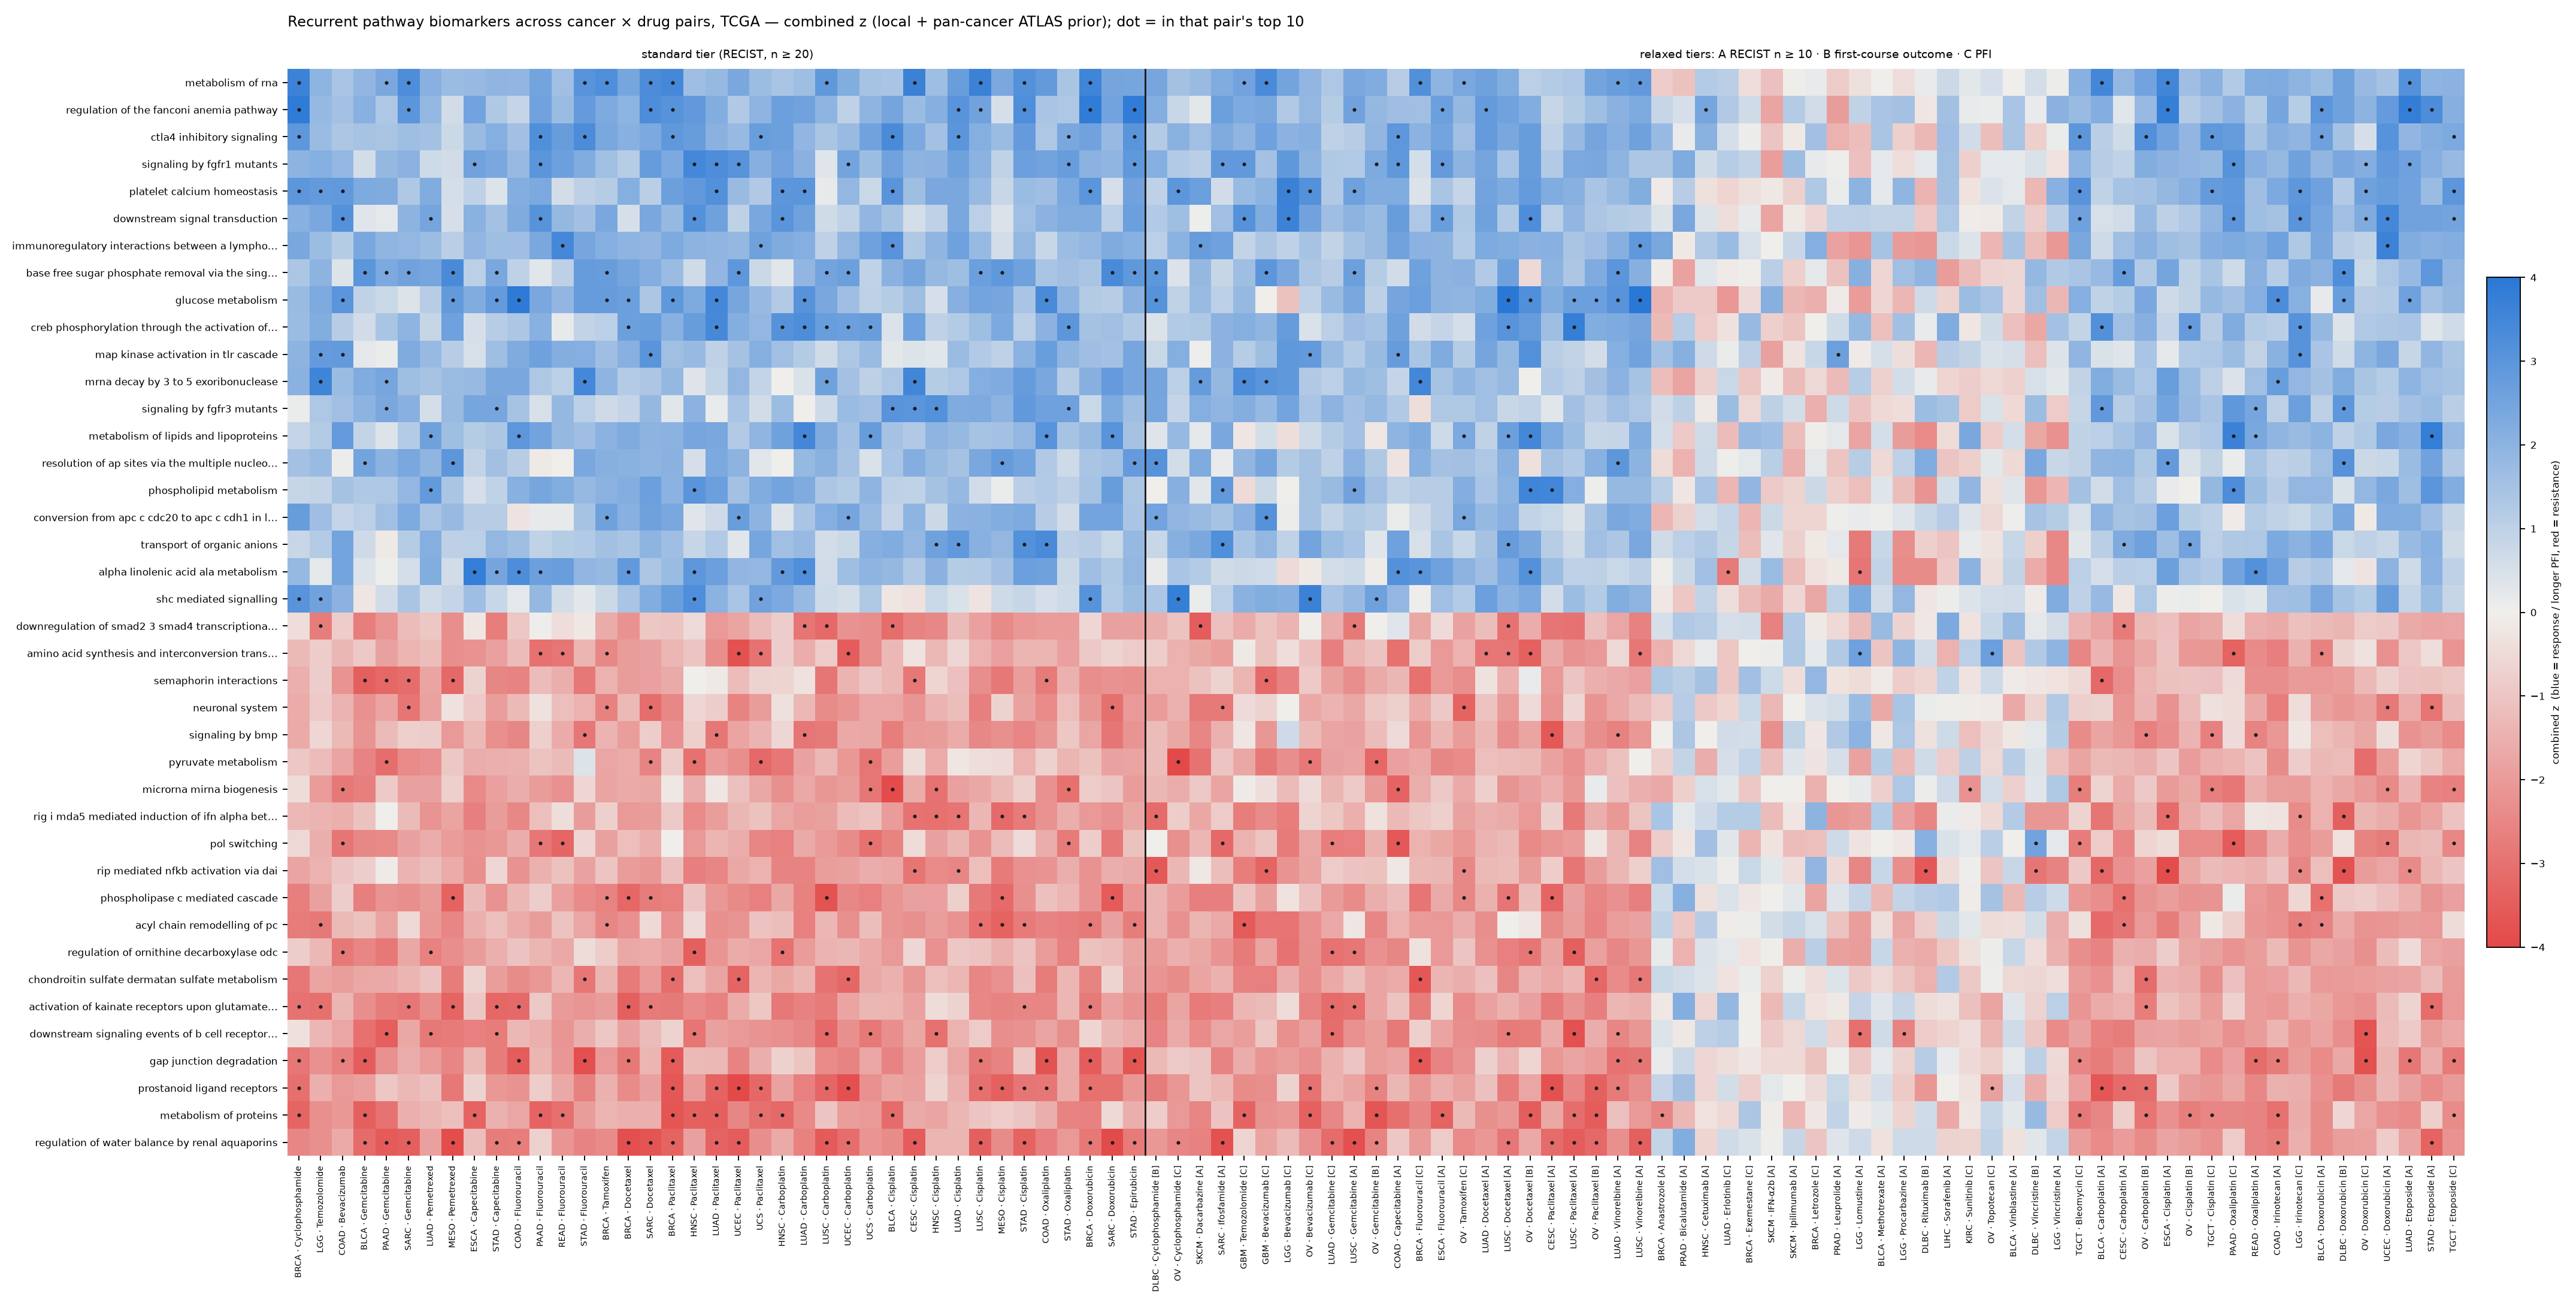

The file beside this chart, header and first rows:
pathway	BRCA · Cyclophosphamide	LGG · Temozolomide	COAD · Bevacizumab	BLCA · Gemcitabine	PAAD · Gemcitabine	SARC · Gemcitabine	LUAD · Pemetrexed	MESO · Pemetrexed	ESCA · Capecitabine	STAD · Capecitabine	COAD · Fluorouracil	PAAD · Fluorouracil	READ · Fluorouracil	STAD · Fluorouracil	BRCA · Tamoxifen	BRCA · Docetaxel	SARC · Docetaxel	BRCA · Paclitaxel	HNSC · Paclitaxel	LUAD · Paclitaxel	UCEC · Paclitaxel	UCS · Paclitaxel	HNSC · Carboplatin
REACTOME_METABOLISM_OF_RNA	3.62	1.958	1.408	1.877	2.348	3.26	2.083	1.709	1.762	1.932	1.895	2.488	1.585	3.041	3.249	2.419	3.288	3.417	1.623	1.792	2.357	1.662	1.43
REACTOME_REGULATION_OF_THE_FANCONI_ANEMI…	3.863	1.786	1.511	2.068	1.34	2.984	1.861	0.614	2.52	1.286	0.866	2.549	1.697	2.811	2.306	1.962	3.274	3.081	2.874	2.214	1.253	1.948	2.672
REACTOME_CTLA4_INHIBITORY_SIGNALING	2.907	1.711	1.364	1.464	1.377	1.654	1.518	0.722	1.748	2.127	1.535	3.194	2.733	3.302	2.399	2.08	2.322	2.889	2.73	2.061	1.767	2.716	2.626
REACTOME_SIGNALING_BY_FGFR1_MUTANTS	2.0	2.126	1.871	0.588	1.841	2.001	0.714	0.595	2.532	2.352	1.778	2.98	2.655	2.226	1.581	1.154	2.76	2.34	3.411	3.25	3.058	2.114	2.522
REACTOME_PLATELET_CALCIUM_HOMEOSTASIS	2.964	2.831	2.87	2.293	2.277	1.292	2.228	0.553	0.995	0.389	2.173	2.342	0.568	1.005	1.16	2.129	1.07	2.646	2.861	3.173	1.75	1.257	2.951
REACTOME_DOWNSTREAM_SIGNAL_TRANSDUCTION	2.069	2.367	3.138	0.343	0.245	1.995	2.446	0.52	2.052	1.527	2.266	3.085	1.84	1.535	2.345	0.525	2.346	1.792	3.13	2.579	0.971	2.394	3.009
REACTOME_IMMUNOREGULATORY_INTERACTIONS_B…	2.357	1.674	1.157	2.372	1.928	1.868	1.679	1.093	1.88	1.629	1.596	2.372	3.416	2.433	2.15	1.948	1.898	2.312	1.986	1.928	1.832	2.583	2.259
REACTOME_BASE_FREE_SUGAR_PHOSPHATE_REMOV…	1.354	1.977	0.386	2.985	2.34	2.559	2.416	3.316	1.042	2.375	0.978	0.293	1.03	2.781	2.734	2.467	2.158	1.688	0.627	1.899	2.93	0.743	0.297
REACTOME_GLUCOSE_METABOLISM	1.737	2.296	3.0	0.945	0.775	0.391	1.117	2.816	2.222	2.784	3.875	2.376	1.905	2.77	2.776	2.658	1.37	2.903	2.285	3.41	2.422	1.752	1.248
REACTOME_CREB_PHOSPHORYLATION_THROUGH_TH…	1.695	2.204	1.109	0.598	1.378	1.962	0.819	2.604	0.513	1.143	1.367	2.078	0.174	0.91	1.048	2.635	2.689	2.073	2.743	3.388	2.185	1.854	3.101
REACTOME_MAP_KINASE_ACTIVATION_IN_TLR_CA…	1.994	2.784	2.83	0.244	0.108	2.271	1.776	1.113	0.478	1.643	2.261	2.601	2.169	2.138	1.603	2.069	3.006	1.591	1.777	0.985	1.478	2.149	1.574
REACTOME_MRNA_DECAY_BY_3_TO_5_EXORIBONUC…	2.06	3.537	1.694	2.221	2.437	1.647	1.461	1.691	1.756	2.364	2.362	1.333	1.032	3.423	1.968	1.204	1.359	1.816	0.353	0.878	1.85	0.903	0.001
REACTOME_SIGNALING_BY_FGFR3_MUTANTS	0.11	1.334	1.579	1.998	2.391	2.094	0.555	1.744	2.429	2.419	1.443	0.475	1.831	1.044	0.679	0.86	1.843	0.303	2.019	0.153	1.408	0.616	1.681
REACTOME_METABOLISM_OF_LIPIDS_AND_LIPOPR…	0.874	1.201	2.81	0.898	0.379	1.192	2.591	1.656	1.174	1.347	2.942	2.519	1.842	1.613	2.006	2.27	1.979	2.004	2.408	2.399	1.246	1.924	2.593
REACTOME_RESOLUTION_OF_AP_SITES_VIA_THE_…	1.502	1.74	0.08	2.486	2.027	2.379	1.909	2.958	0.91	1.551	1.123	-0.151	-0.001	2.366	2.109	2.031	1.94	2.053	0.514	2.325	1.989	0.297	-0.026
REACTOME_PHOSPHOLIPID_METABOLISM	0.83	0.893	1.498	1.298	1.319	1.871	2.817	1.386	0.529	0.963	2.082	2.421	2.212	1.79	2.006	2.168	2.679	2.01	3.017	2.668	1.522	2.239	2.472
REACTOME_CONVERSION_FROM_APC_C_CDC20_TO_…	2.719	1.611	0.862	1.038	1.583	2.31	1.434	1.759	1.121	1.148	-0.255	0.163	0.167	1.464	2.563	2.063	2.574	2.392	0.338	0.661	2.709	1.996	0.366
REACTOME_TRANSPORT_OF_ORGANIC_ANIONS	0.811	1.205	2.489	0.667	-0.14	1.175	2.131	1.019	1.043	1.866	1.656	0.94	1.159	1.243	1.539	1.391	1.955	1.595	0.826	1.227	0.295	2.409	1.592
REACTOME_ALPHA_LINOLENIC_ACID_ALA_METABO…	1.784	0.223	2.472	0.382	0.041	0.536	2.204	0.612	3.752	2.462	3.281	2.649	2.711	1.9	1.782	2.853	1.355	1.705	2.95	2.667	1.902	1.855	2.874
REACTOME_SHC_MEDIATED_SIGNALLING	3.054	2.54	2.021	-0.223	0.597	1.395	0.641	0.872	1.62	0.812	0.218	1.832	0.593	0.253	0.728	1.425	2.197	2.718	3.241	2.022	1.408	2.541	2.323
REACTOME_DOWNREGULATION_OF_SMAD2_3_SMAD4…	-0.416	-2.725	-0.827	-2.701	-2.128	-1.189	-0.95	-2.328	-0.193	-2.692	-0.945	0.039	-0.421	-0.18	-1.625	-2.211	-0.954	-1.011	-0.489	-2.06	-1.812	-1.218	-0.804
REACTOME_AMINO_ACID_SYNTHESIS_AND_INTERC…	-1.252	-0.818	-1.33	-0.926	-1.87	-1.387	-1.158	-2.294	-2.194	-1.897	-1.212	-3.006	-2.905	-1.406	-2.445	-1.962	-1.854	-1.367	-0.971	-2.293	-3.775	-2.979	-0.806
REACTOME_SEMAPHORIN_INTERACTIONS	-1.51	-0.806	-2.173	-3.423	-3.234	-3.064	-1.769	-3.219	-0.678	-2.489	-2.571	-1.219	-1.553	-2.819	-1.447	-1.941	-1.893	-1.636	0.025	-0.128	-1.199	-0.673	-0.637
REACTOME_NEURONAL_SYSTEM	-1.61	-0.88	-1.437	-2.22	-1.77	-2.907	-1.826	-0.343	-0.9	-1.927	-1.254	-0.33	-1.151	-1.454	-2.619	-1.253	-3.106	-2.443	-0.575	-0.799	-2.591	-1.954	-0.37
REACTOME_SIGNALING_BY_BMP	-1.649	-0.593	-1.256	-2.183	-1.238	-0.764	-0.811	-2.044	-1.269	-2.256	-2.488	-0.753	-1.62	-2.848	-1.42	-1.936	-0.801	-2.243	-0.752	-2.861	-1.759	-1.426	-0.583
REACTOME_PYRUVATE_METABOLISM	-0.953	-1.198	-1.806	-2.553	-3.075	-2.392	-2.228	-0.946	-1.584	-1.518	-1.499	-1.032	-1.221	0.39	-1.727	-1.611	-2.555	-0.817	-3.028	-1.986	-2.326	-3.215	-2.862
REACTOME_MICRORNA_MIRNA_BIOGENESIS	-0.447	-1.991	-2.837	-2.666	-0.882	-1.862	-1.866	-0.772	-2.414	-1.901	-1.593	-1.946	-2.231	-0.592	-1.797	-1.644	-1.694	-0.161	-1.568	-0.227	-1.118	-1.697	-2.255
REACTOME_RIG_I_MDA5_MEDIATED_INDUCTION_O…	-1.3	-1.436	-1.509	-1.084	0.019	-1.239	-2.181	-1.792	-2.682	-1.968	-2.458	-1.14	-0.393	-1.956	-0.74	-2.052	-1.954	-0.895	-2.379	-1.927	-1.323	-1.068	-1.734
REACTOME_POL_SWITCHING	-0.561	-1.555	-2.905	-2.463	-2.424	-1.869	-1.593	-1.992	-2.199	-2.073	-1.576	-2.873	-3.251	-0.578	-1.844	-1.144	-1.52	0.009	-2.058	-1.377	-1.584	-2.516	-2.642
REACTOME_RIP_MEDIATED_NFKB_ACTIVATION_VI…	-1.781	-1.451	-0.988	-0.794	-0.122	-1.424	-1.178	-1.617	-2.253	-0.565	-2.202	-1.495	-1.077	-1.817	-0.977	-1.941	-2.101	-1.121	-2.68	-2.53	-1.703	-1.438	-2.553
REACTOME_PHOSPHOLIPASE_C_MEDIATED_CASCAD…	-2.683	-1.858	-0.798	-2.663	-2.163	-2.34	-2.018	-3.35	-1.228	-2.201	-1.302	-0.784	-1.89	-2.389	-2.563	-3.237	-2.741	-2.653	-0.97	-2.065	-2.436	-2.65	-1.69
REACTOME_ACYL_CHAIN_REMODELLING_OF_PC	-2.748	-2.82	-1.262	-1.063	-1.803	-0.543	-2.063	-2.515	-1.509	-1.143	-1.623	-1.945	-1.061	-1.74	-2.488	-2.247	-0.511	-2.235	-0.495	-2.268	-2.185	-1.045	-1.186
REACTOME_REGULATION_OF_ORNITHINE_DECARBO…	-0.801	-1.287	-2.843	-2.524	-2.816	-1.712	-2.609	-2.293	-1.969	-1.509	-1.055	-1.376	-1.674	-0.461	-0.835	-1.712	-1.596	-1.826	-3.434	-2.133	-1.6	-1.726	-2.971
REACTOME_CHONDROITIN_SULFATE_DERMATAN_SU…	-2.864	-1.802	-1.92	-1.688	-1.657	-1.396	-1.062	-2.725	-0.644	-1.916	-2.355	-2.074	-1.363	-2.857	-1.385	-2.763	-2.037	-3.082	-1.139	-1.781	-3.304	-1.401	-1.708
REACTOME_ACTIVATION_OF_KAINATE_RECEPTORS…	-2.956	-3.039	-1.375	-2.307	-2.725	-2.87	-2.323	-3.306	-0.942	-3.239	-3.211	-0.918	-2.029	-2.131	-1.944	-3.436	-2.758	-2.795	-2.38	-2.6	-1.599	-0.942	-2.821
REACTOME_DOWNSTREAM_SIGNALING_EVENTS_OF_…	-0.374	-1.359	-1.732	-3.022	-3.44	-1.708	-2.839	-2.755	-2.634	-2.739	-1.297	-1.511	-2.155	-1.562	-0.966	-1.828	-1.223	-0.68	-2.91	-1.869	-2.056	-2.17	-2.254
REACTOME_GAP_JUNCTION_DEGRADATION	-2.864	-2.245	-2.64	-3.469	-2.24	-1.564	-1.998	-2.506	-1.259	-2.733	-3.512	-1.382	-2.118	-3.797	-2.046	-2.834	-1.406	-3.544	-1.261	-1.304	-2.562	-1.554	-0.691
REACTOME_PROSTANOID_LIGAND_RECEPTORS	-3.046	-1.518	-2.037	-1.89	-0.968	-1.304	-1.112	-2.822	-0.669	-2.072	-2.193	-0.817	-1.668	-2.61	-1.481	-2.379	-1.86	-3.65	-2.023	-3.344	-4.25	-3.234	-1.816
REACTOME_METABOLISM_OF_PROTEINS	-3.311	-2.255	-2.072	-3.414	-2.97	-1.528	-1.334	-1.129	-3.34	-1.499	-1.724	-3.339	-3.034	-1.94	-1.389	-1.519	-1.51	-3.66	-3.382	-3.462	-2.497	-3.032	-3.217
REACTOME_REGULATION_OF_WATER_BALANCE_BY_…	-2.486	-2.267	-1.633	-3.154	-3.555	-3.456	-1.858	-3.858	-1.168	-2.74	-2.702	-0.693	-2.129	-2.533	-2.399	-3.816	-3.698	-3.354	-1.868	-3.333	-3.504	-2.306	-1.654
